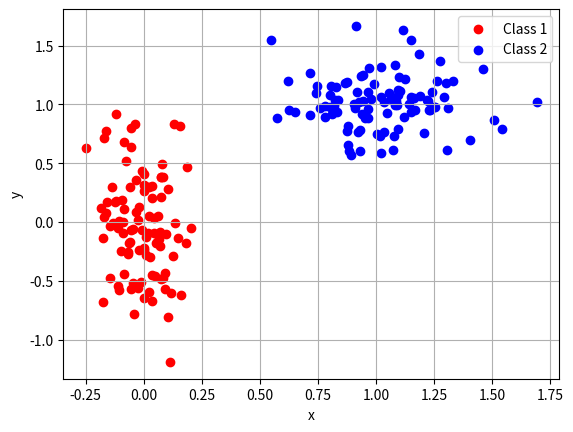
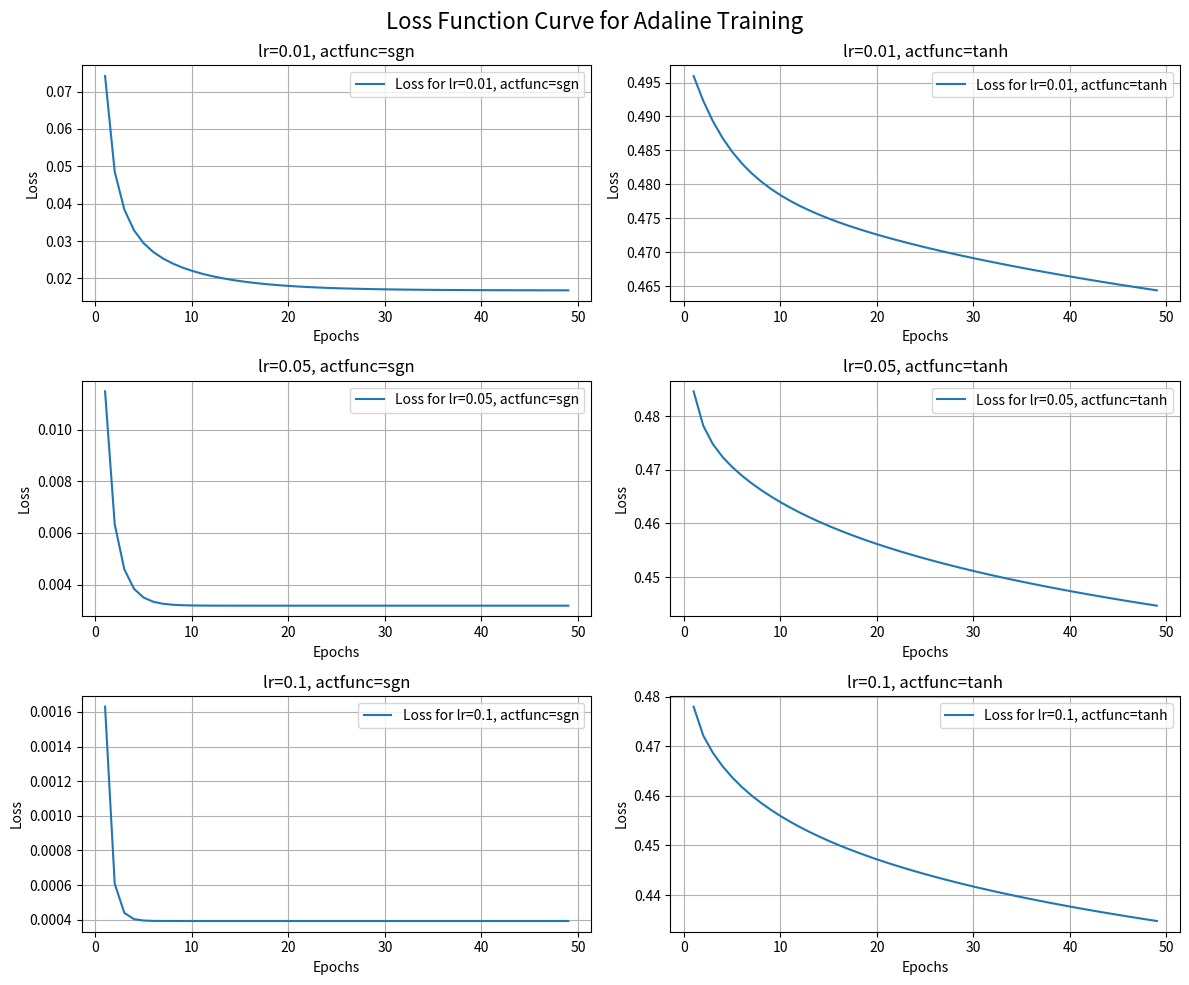
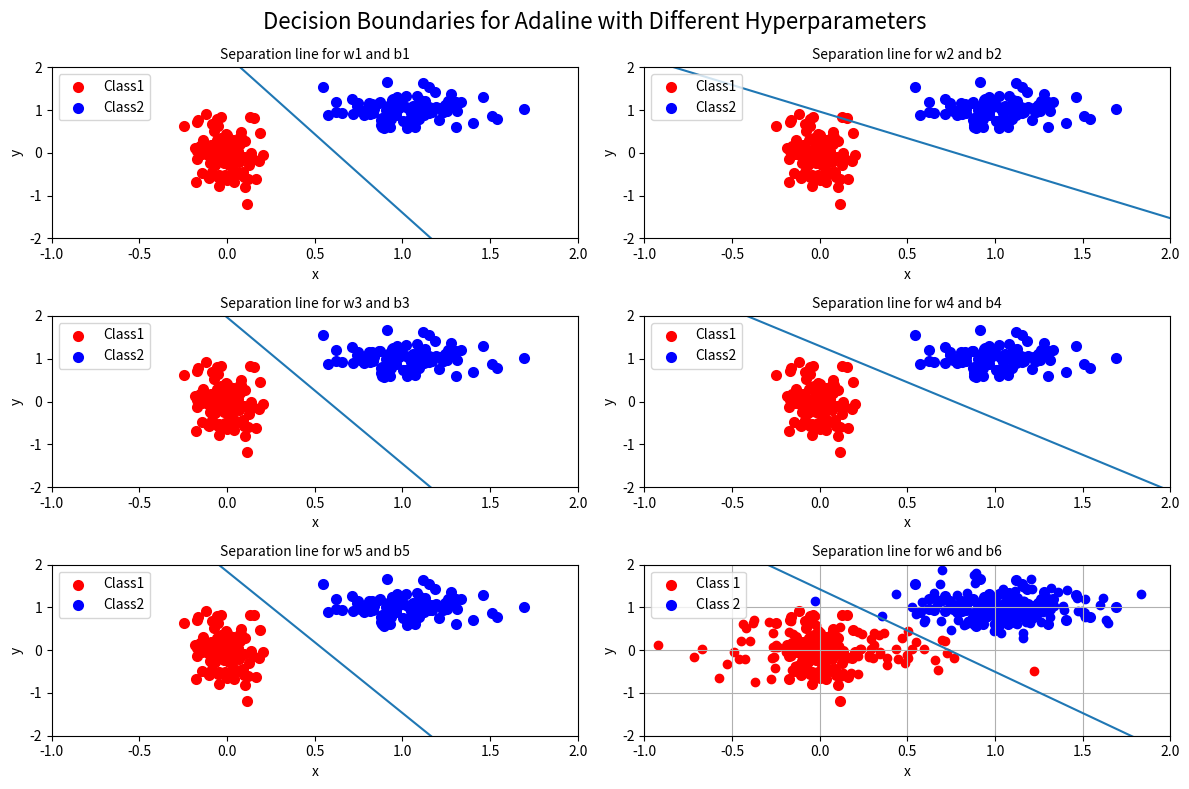
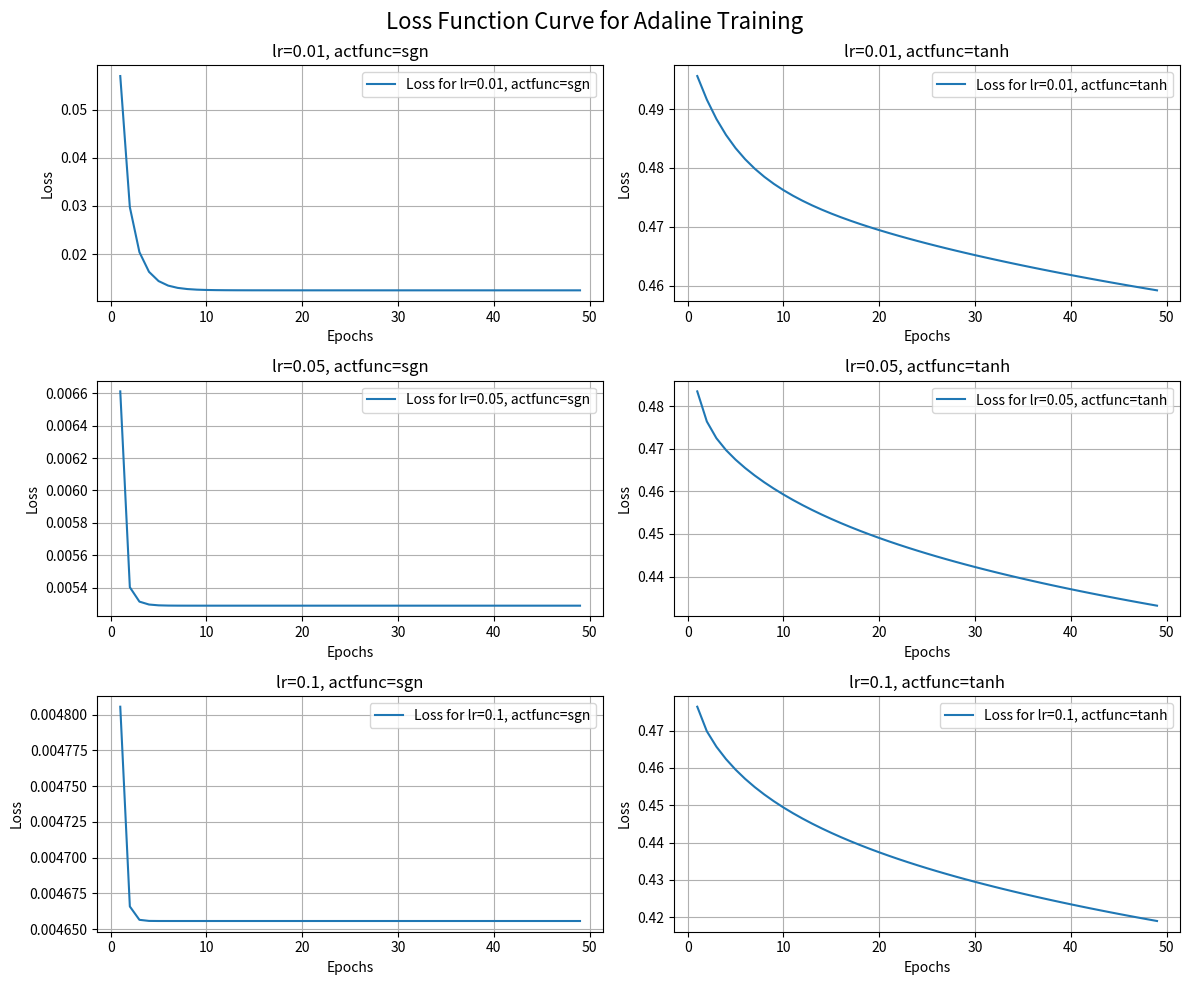
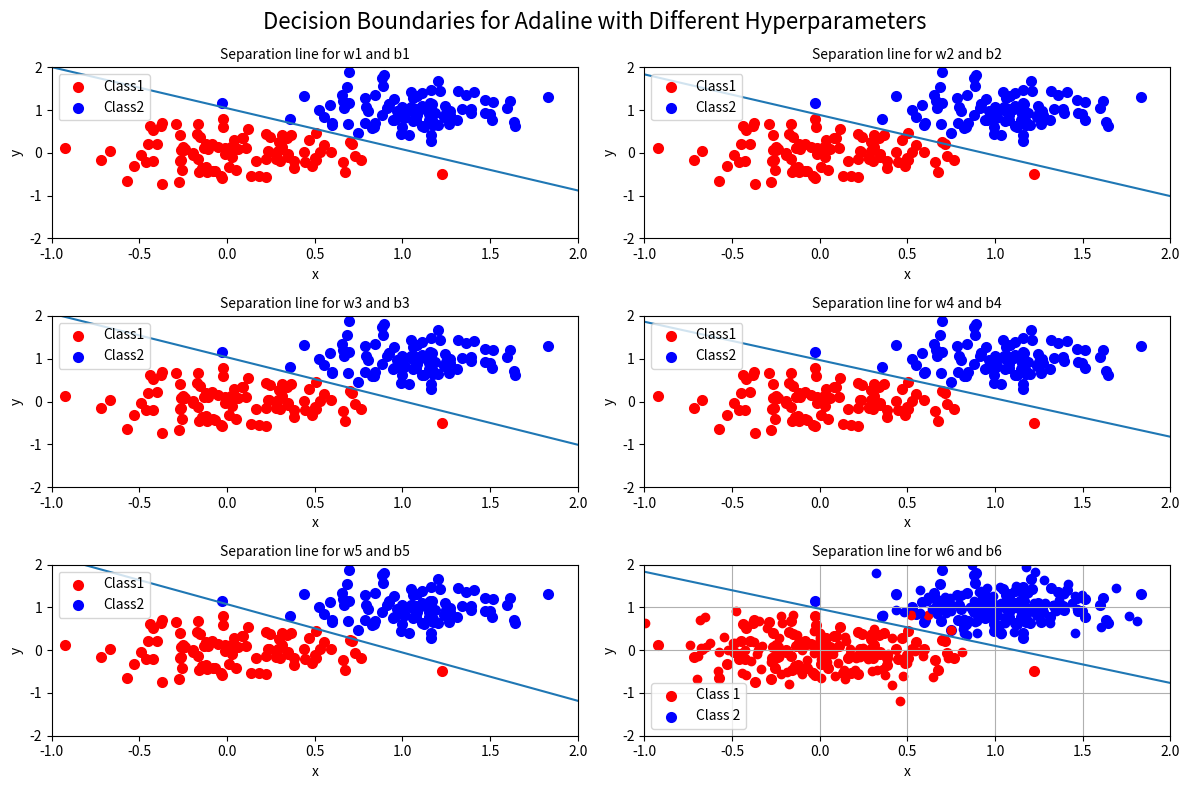
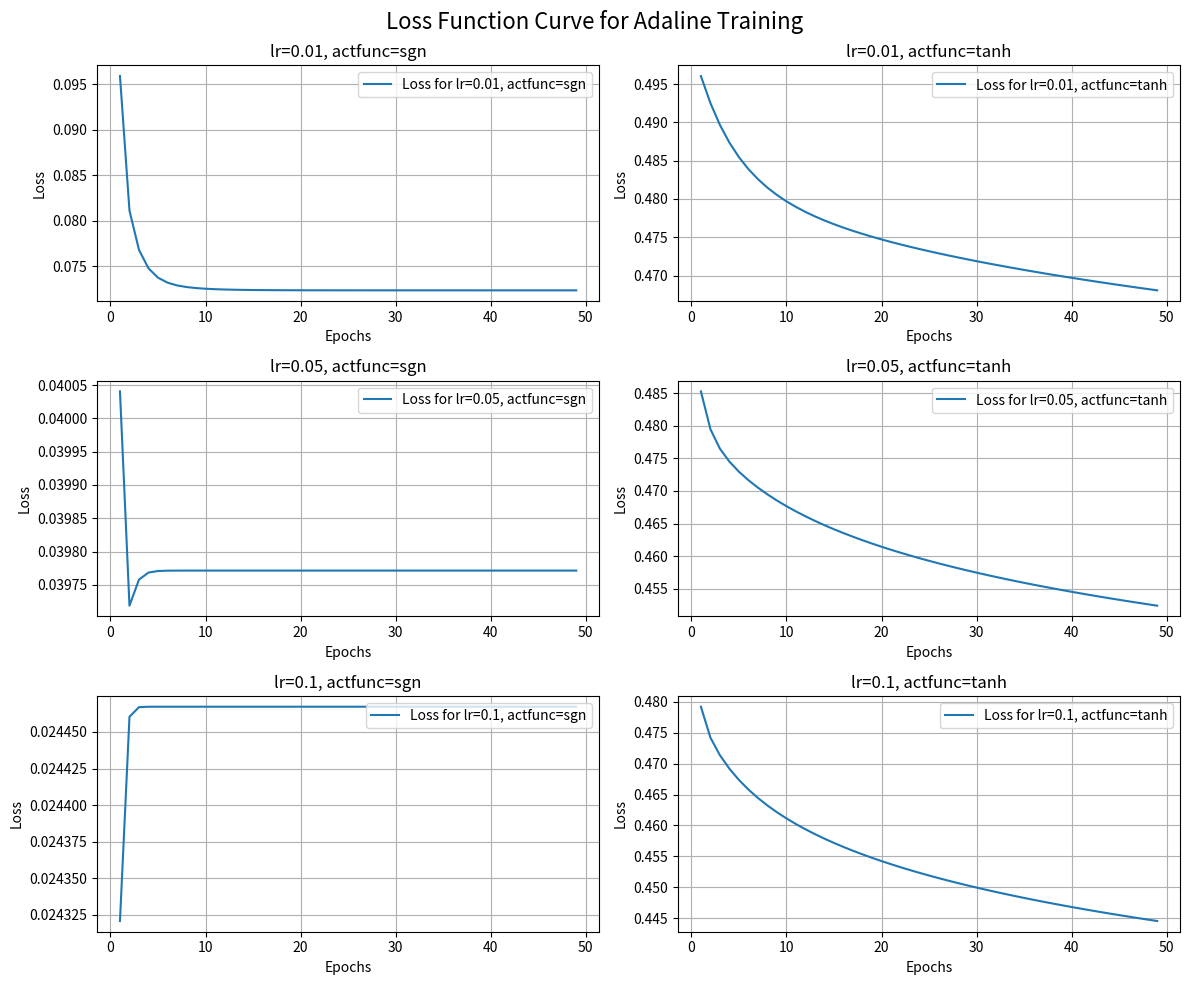
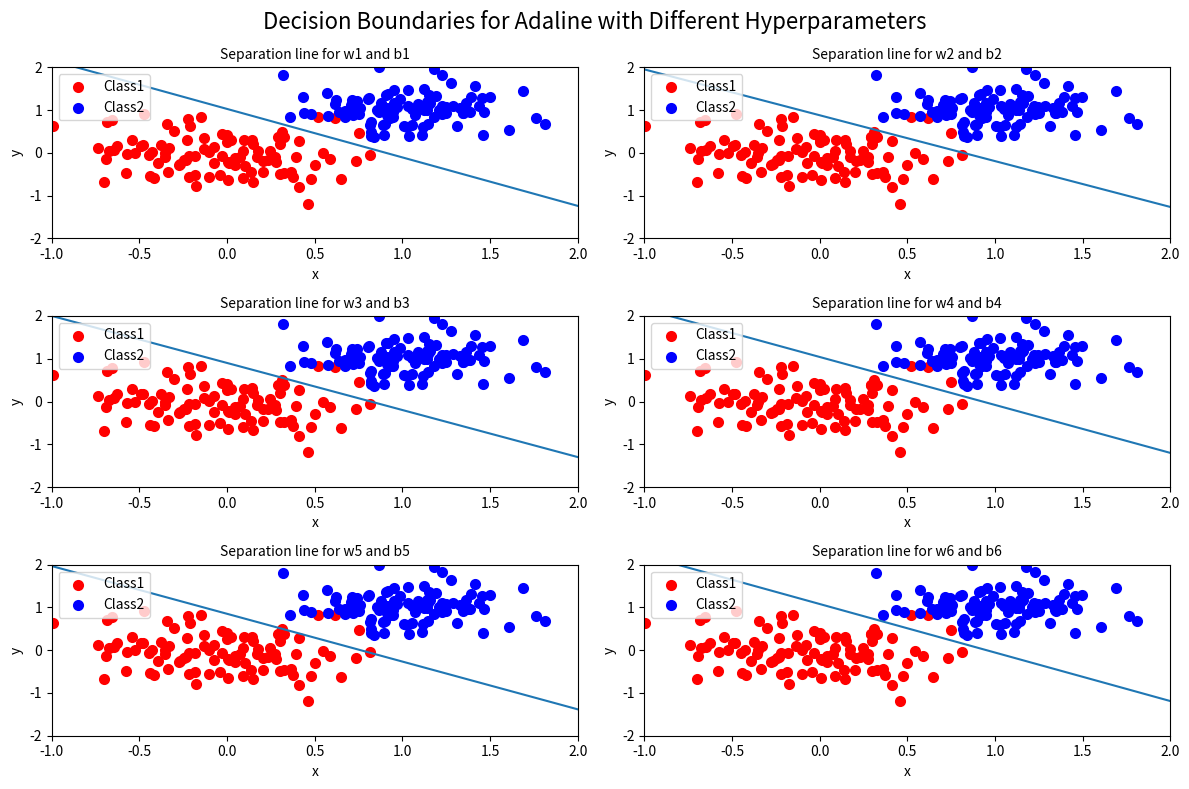

The matplotlib source for these figures, in order:
# -*- coding: utf-8 -*-
"""HW1_Q2_AdaLine.ipynb

Automatically generated by Colaboratory.

Original file is located at
    https://colab.research.google.com/<link-removed>

# 2.1. AdaLine

## 2.1.A. Generate and Plot Data
"""

import matplotlib.pyplot as plt
import pandas as pd
import numpy as np
import random

np.random.seed(100)

avg_x_1 = 0
sd_x_1 = 0.1
Class1_x = np.random.normal(avg_x_1, sd_x_1, 100)

avg_y_1 = 0
sd_y_1 = 0.4
Class1_y = np.random.normal(avg_y_1, sd_y_1, 100)

Class1_Data = list(zip(Class1_x,Class1_y))
Class1_Label = np.ones(100)
Class1 = list(zip(Class1_Data,Class1_Label))

avg_x_2 = 1
sd_x_2 = 0.2
Class2_x = np.random.normal(avg_x_2, sd_x_2, 100)

avg_y_2 = 1
sd_y_2 = 0.2
Class2_y = np.random.normal(avg_y_2, sd_y_2, 100)

Class2_Data = list(zip(Class2_x,Class2_y))
Class2_Label = np.zeros(100) - np.ones(100)
Class2 = list(zip(Class2_Data,Class2_Label))

plt.scatter(Class1_x, Class1_y, c ="red", linewidths = 1)
plt.scatter(Class2_x, Class2_y, c ="blue", linewidths = 1)

plt.xlabel("x")
plt.ylabel("y")
plt.legend(["Class 1" , "Class 2"])
plt.grid(True)  # add grid
plt.savefig("Q21figure1.pdf")
plt.show()

"""## 2.1.B. AdaLine Implementation

"""

def PrepareData(Class1,Class2):
    random.seed(0)
    AllData = Class1 + Class2
    random.shuffle(AllData)
    df = pd.DataFrame (AllData, columns = ['datapoints','labels'])
    x = df['datapoints']
    y = df['labels']
    return x,y

# Step 0 
# Initialize weights & bias (*sm for small random values)
def RandomInitialize(sm):
    np.random.seed(100)
    w = np.random.rand(1,2) * sm
    b = np.zeros(1)
    print(f"Initial w={w}, Initial b={b}")
    return w,b

def sgn(net):
    if net >= 0:
        return 1
    else:
        return -1

def tanh(net):
    return np.tanh(net)

# Step 3
# Compute yin = net = w.x + b
def Forward(w,x,b,actfunc):
    net = np.dot(w,x) + b
    if actfunc == 'sgn':
        h = sgn(net)
    elif actfunc == 'tanh':
        h = tanh(net)
    return h, net

# Step 4
# Update - sgn
def DeltaUpdate(w,b,x,t,net,alpha):
    t = t.reshape(1,)
    x = x.reshape((1,2))
    delta_w = alpha * np.dot((t - net), x)
    delta_b = alpha * (t - net)
    w = w + delta_w
    b = b + delta_b
    return w,b

# Step 4
# Update - tanh
def tanhUpdate(w,b,x,t,h,alpha,gamma):
    t = t.reshape(1,)
    x = x.reshape((1,2))
    diff_w = alpha * (1-h**2) * gamma * np.dot((t - h), x)
    diff_b = alpha * (1-h**2) * gamma * (t - h)
    w = w + diff_w
    b = b + diff_b
    return w,b

# Step 5
# Compute Cost Function - sgn
def sgnCost(t,net):
    error = 0.5 * np.power((t-net),2)
    return error

# Step 5
# Compute Cost Function - tanh
def tanhCost(t,gamma,net):
    error = 0.5 * np.power( t - gamma * np.tanh(net),2) 
    return error

def SeparationLine(start,end,w,b):
    x= np.linspace(start,end)
    y = -(w[0][0] * x + b)
    y = y / w[0][1]
    return x,y

# Training Func
def Adaline(x,y,max_iter,learning_rate,actfunc,samples):
    cost_list = []
    eps = 0.00005 # End criteria
    sm = 0.01 # In order to make small weights
    gamma = 0.05  #Hyperparamter for tanh actfunc
    w,b = RandomInitialize(sm)          #Step 0 
    print("Hyperparams are: ",f"eps={eps}, max_iter={max_iter}, learning_rate={learning_rate}, actfunc={actfunc}, sm={sm}, gamma={gamma}")
    for i in range(max_iter):           #Step 1
        h, net = Forward(w,np.asarray(x[i%samples]),b,actfunc) #Step 3
        if actfunc == 'sgn':
            cost = sgnCost(np.asarray(y[i%samples]),net)
        elif actfunc == 'tanh':
            cost = tanhCost(np.asarray(y[i%samples]),net,gamma)
        #After an Epoch
        if i % samples == 0 and i!=0:   #Step5
            cost_list.append(cost)
            error = np.mean(cost_list)
            print('Epoch %d / %d - Error: %f' % (len(cost_list), int(max_iter/samples), error))
            print('w:', w)
            print('b:', b)
            if error <= eps:  
                return w,b, cost_list
        if actfunc == 'sgn':
            w,b = DeltaUpdate(w,b,np.asarray(x[i%samples]),np.asarray(y[i%samples]),net, learning_rate)
        elif actfunc == 'tanh':
            w,b
        w,b = tanhUpdate(w,b,np.asarray(x[i%samples]),np.asarray(y[i%samples]),h,learning_rate, gamma) #Step 4
    return w,b, cost_list                #Step 6

x, y = PrepareData(Class1,Class2) # Prepare Dataset

pd.DataFrame(x)

pd.DataFrame(y)

"""### Train and Plot Results"""

# define hyperparameters
max_iter = 10000
learning_rates = [0.01, 0.05, 0.1]
actfuncs = ['sgn', 'tanh']

# create subplots
fig, axs = plt.subplots(len(learning_rates), len(actfuncs), figsize=(12, 10))

# set the figure title
fig.suptitle('Loss Function Curve for Adaline Training', fontsize=16)

# define empty lists for weights and biases
weights = []
biases = []

# iterate over hyperparameters and plot the error curves
for i, lr in enumerate(learning_rates):
    for j, actfunc in enumerate(actfuncs):
        w, b, error_lst = Adaline(x, y, max_iter=max_iter, learning_rate=lr, actfunc=actfunc, samples=200)
        itr = range(1, len(error_lst) + 1)
        axs[i, j].plot(itr, error_lst, label='Loss for ' f'lr={lr}, actfunc={actfunc}')

        # add axis labels
        axs[i, j].set_title(f'lr={lr}, actfunc={actfunc}', fontsize=12)
        axs[i, j].set_xlabel('Epochs')
        axs[i, j].set_ylabel('Loss')

        # add grid
        axs[i, j].grid(True)

        # adjust tick label font size
        axs[i, j].tick_params(axis='both', which='major', labelsize=10)

        # add legend
        axs[i, j].legend(loc='upper right')

        # save weights and biases
        weights.append(w)
        biases.append(b)

        # print weights and bias
        print(f'wi: {w}x + {b}')

# adjust subplot spacing
fig.tight_layout()

# save the figure
plt.savefig("Q22figure2.pdf")

# show the plot
plt.show()

# create subplots for decision boundaries
fig2, axs2 = plt.subplots(3, 2, figsize=(12, 8))

# set the figure title
fig2.suptitle('Decision Boundaries for Adaline with Different Hyperparameters', fontsize=16)


# plot the weight and bias separation lines

for i, (w, b) in enumerate(zip(weights, biases)):
    px1, px2 = SeparationLine(-3, 3, w, b)

    plt.subplot(3, 2, i + 1)
    plt.scatter(Class1_x, Class1_y, c="red", linewidths=2)
    plt.scatter(Class2_x, Class2_y, c="blue", linewidths=2)
    plt.plot(px1, px2)

    plt.xlim(-1, 2)
    plt.ylim(-2, 2)
    plt.xlabel("x")
    plt.ylabel("y")
    plt.legend(["Class1", "Class2"], loc='upper left')

    plt.title(f"Separation line for w{i+1} and b{i+1}", fontsize=10)

plt.tight_layout()
plt.savefig("Q22figure3.pdf")
plt.show()

"""## 2.1.C Other Data Generation and Plot"""

np.random.seed(74)

avg_x_1 = 0
sd_x_1 = 0.4
Class1_x = np.random.normal(avg_x_1, sd_x_1, 100)

avg_y_1 = 0
sd_y_1 = 0.4
Class1_y = np.random.normal(avg_y_1, sd_y_1, 100)

Class1_Data = list(zip(Class1_x,Class1_y))
Class1_Label = np.ones(100)
Class1 = list(zip(Class1_Data,Class1_Label))

avg_x_2 = 1
sd_x_2 = 0.3
Class2_x = np.random.normal(avg_x_2, sd_x_2, 100)

avg_y_2 = 1
sd_y_2 = 0.3
Class2_y = np.random.normal(avg_y_2, sd_y_2, 100)

Class2_Data = list(zip(Class2_x,Class2_y))
Class2_Label = np.zeros(100) - np.ones(100)
Class2 = list(zip(Class2_Data,Class2_Label))

plt.scatter(Class1_x, Class1_y, c ="red", linewidths = 1)
plt.scatter(Class2_x, Class2_y, c ="blue", linewidths = 1)

plt.xlabel("x")
plt.ylabel("y")
plt.legend(["Class 1" , "Class 2"])
plt.grid(True)  # add grid
plt.savefig("Q23figure1.pdf")
plt.show()

x, y = PrepareData(Class1,Class2) # Prepare Dataset

pd.DataFrame(x)

pd.DataFrame(y)

"""### Train and Plot Results"""

# define hyperparameters
max_iter = 10000
learning_rates = [0.01, 0.05, 0.1]
actfuncs = ['sgn', 'tanh']

# create subplots
fig, axs = plt.subplots(len(learning_rates), len(actfuncs), figsize=(12, 10))

# set the figure title
fig.suptitle('Loss Function Curve for Adaline Training', fontsize=16)

# define empty lists for weights and biases
weights = []
biases = []

# iterate over hyperparameters and plot the error curves
for i, lr in enumerate(learning_rates):
    for j, actfunc in enumerate(actfuncs):
        w, b, error_lst = Adaline(x, y, max_iter=max_iter, learning_rate=lr, actfunc=actfunc, samples=200)
        itr = range(1, len(error_lst) + 1)
        axs[i, j].plot(itr, error_lst, label='Loss for ' f'lr={lr}, actfunc={actfunc}')

        # add axis labels
        axs[i, j].set_title(f'lr={lr}, actfunc={actfunc}', fontsize=12)
        axs[i, j].set_xlabel('Epochs')
        axs[i, j].set_ylabel('Loss')

        # add grid
        axs[i, j].grid(True)

        # adjust tick label font size
        axs[i, j].tick_params(axis='both', which='major', labelsize=10)

        # add legend
        axs[i, j].legend(loc='upper right')

        # save weights and biases
        weights.append(w)
        biases.append(b)

        # print weights and bias
        print(f'wi: {w}x + {b}')

# adjust subplot spacing
fig.tight_layout()

# save the figure
plt.savefig("Q23figure2.pdf")

# show the plot
plt.show()

# create subplots for decision boundaries
fig2, axs2 = plt.subplots(3, 2, figsize=(12, 8))

# set the figure title
fig2.suptitle('Decision Boundaries for Adaline with Different Hyperparameters', fontsize=16)


# plot the weight and bias separation lines

for i, (w, b) in enumerate(zip(weights, biases)):
    px1, px2 = SeparationLine(-3, 3, w, b)

    plt.subplot(3, 2, i + 1)
    plt.scatter(Class1_x, Class1_y, c="red", linewidths=2)
    plt.scatter(Class2_x, Class2_y, c="blue", linewidths=2)
    plt.plot(px1, px2)

    plt.xlim(-1, 2)
    plt.ylim(-2, 2)
    plt.xlabel("x")
    plt.ylabel("y")
    plt.legend(["Class1", "Class2"], loc='upper left')

    plt.title(f"Separation line for w{i+1} and b{i+1}", fontsize=10)

plt.tight_layout()
plt.savefig("Q23figure3.pdf")
plt.show()

np.random.seed(100)

avg_x_1 = 0
sd_x_1 = 0.4
Class1_x = np.random.normal(avg_x_1, sd_x_1, 100)

avg_y_1 = 0
sd_y_1 = 0.4
Class1_y = np.random.normal(avg_y_1, sd_y_1, 100)

Class1_Data = list(zip(Class1_x,Class1_y))
Class1_Label = np.ones(100)
Class1 = list(zip(Class1_Data,Class1_Label))

avg_x_2 = 1
sd_x_2 = 0.3
Class2_x = np.random.normal(avg_x_2, sd_x_2, 100)

avg_y_2 = 1
sd_y_2 = 0.3
Class2_y = np.random.normal(avg_y_2, sd_y_2, 100)

Class2_Data = list(zip(Class2_x,Class2_y))
Class2_Label = np.zeros(100) - np.ones(100)
Class2 = list(zip(Class2_Data,Class2_Label))

plt.scatter(Class1_x, Class1_y, c ="red", linewidths = 1)
plt.scatter(Class2_x, Class2_y, c ="blue", linewidths = 1)

plt.xlabel("x")
plt.ylabel("y")
plt.legend(["Class 1" , "Class 2"])
plt.grid(True)  # add grid
plt.savefig("Q231figure1.pdf")
plt.show()

x, y = PrepareData(Class1,Class2) # Prepare Dataset

pd.DataFrame(x)

pd.DataFrame(y)

# define hyperparameters
max_iter = 10000
learning_rates = [0.01, 0.05, 0.1]
actfuncs = ['sgn', 'tanh']

# create subplots
fig, axs = plt.subplots(len(learning_rates), len(actfuncs), figsize=(12, 10))

# set the figure title
fig.suptitle('Loss Function Curve for Adaline Training', fontsize=16)

# define empty lists for weights and biases
weights = []
biases = []

# iterate over hyperparameters and plot the error curves
for i, lr in enumerate(learning_rates):
    for j, actfunc in enumerate(actfuncs):
        w, b, error_lst = Adaline(x, y, max_iter=max_iter, learning_rate=lr, actfunc=actfunc, samples=200)
        itr = range(1, len(error_lst) + 1)
        axs[i, j].plot(itr, error_lst, label='Loss for ' f'lr={lr}, actfunc={actfunc}')

        # add axis labels
        axs[i, j].set_title(f'lr={lr}, actfunc={actfunc}', fontsize=12)
        axs[i, j].set_xlabel('Epochs')
        axs[i, j].set_ylabel('Loss')

        # add grid
        axs[i, j].grid(True)

        # adjust tick label font size
        axs[i, j].tick_params(axis='both', which='major', labelsize=10)

        # add legend
        axs[i, j].legend(loc='upper right')

        # save weights and biases
        weights.append(w)
        biases.append(b)

        # print weights and bias
        print(f'wi: {w}x + {b}')

# adjust subplot spacing
fig.tight_layout()

# save the figure
plt.savefig("Q231figure2.pdf")

# show the plot
plt.show()

# create subplots for decision boundaries
fig2, axs2 = plt.subplots(3, 2, figsize=(12, 8))

# set the figure title
fig2.suptitle('Decision Boundaries for Adaline with Different Hyperparameters', fontsize=16)


# plot the weight and bias separation lines

for i, (w, b) in enumerate(zip(weights, biases)):
    px1, px2 = SeparationLine(-3, 3, w, b)

    plt.subplot(3, 2, i + 1)
    plt.scatter(Class1_x, Class1_y, c="red", linewidths=2)
    plt.scatter(Class2_x, Class2_y, c="blue", linewidths=2)
    plt.plot(px1, px2)

    plt.xlim(-1, 2)
    plt.ylim(-2, 2)
    plt.xlabel("x")
    plt.ylabel("y")
    plt.legend(["Class1", "Class2"], loc='upper left')

    plt.title(f"Separation line for w{i+1} and b{i+1}", fontsize=10)

plt.tight_layout()
plt.savefig("Q231figure3.pdf")
plt.show()